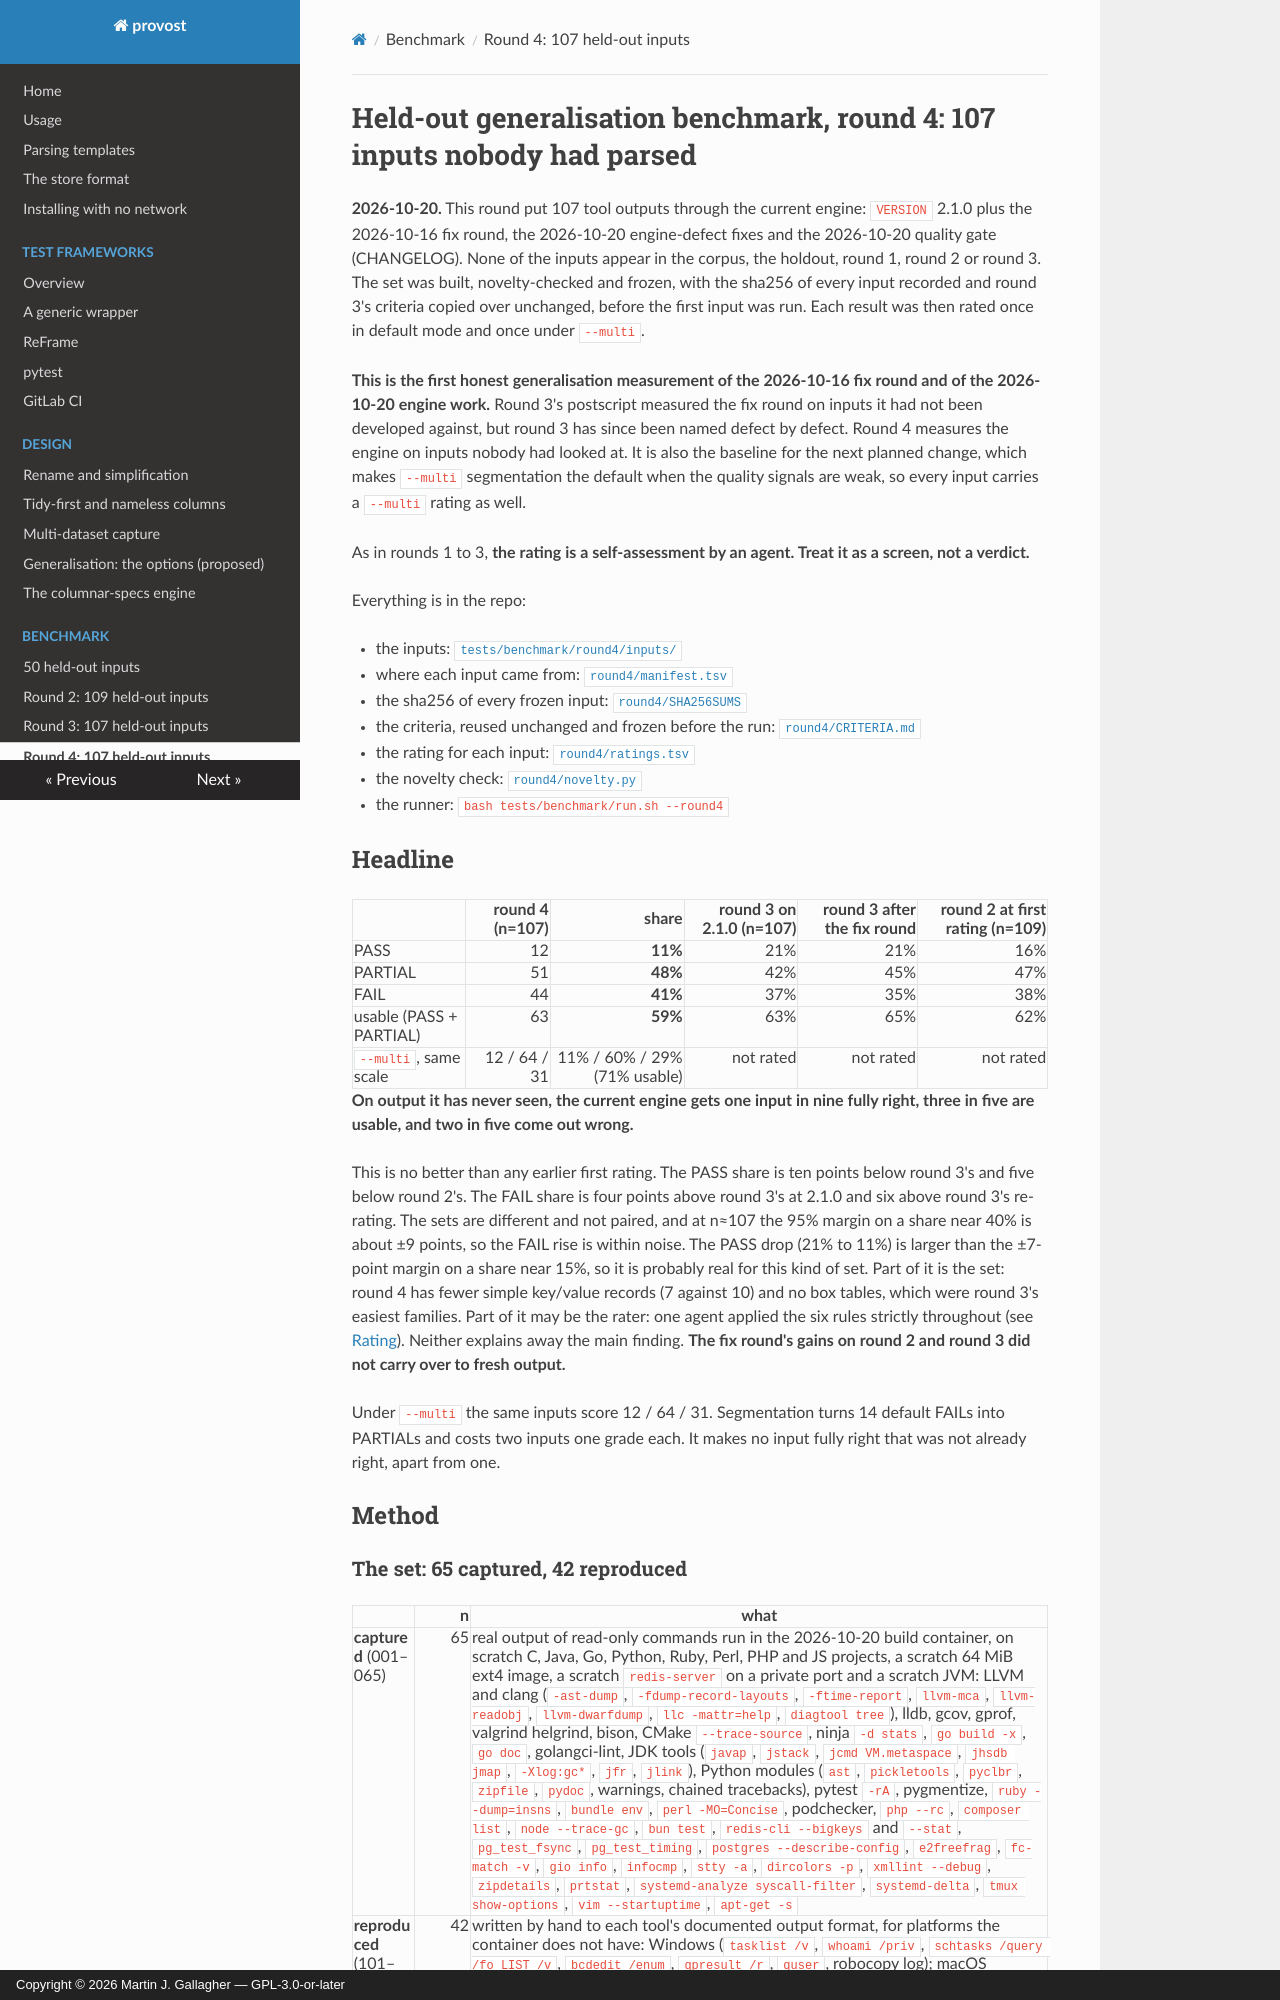

repository: MartinGallagher-code/provost · page: benchmark-2026-10-20-generalisation-round4/index.html · generator: mkdocs · copyright: Copyright © 2026 Martin J. Gallagher — GPL-3.0-or-later

# Held-out generalisation benchmark, round 4: 107 inputs nobody had parsed

**2026-10-20.** This round put 107 tool outputs through the current engine:
`VERSION` 2.1.0 plus the 2026-10-16 fix round, the 2026-10-20 engine-defect
fixes and the 2026-10-20 quality gate (CHANGELOG). None of the inputs appear in
the corpus, the holdout, round 1, round 2 or round 3. The set was built,
novelty-checked and frozen, with the sha256 of every input recorded and round
3's criteria copied over unchanged, before the first input was run. Each
result was then rated once in default mode and once under `--multi`.

**This is the first honest generalisation measurement of the 2026-10-16 fix
round and of the 2026-10-20 engine work.** Round 3's postscript measured the
fix round on inputs it had not been developed against, but round 3 has since
been named defect by defect. Round 4 measures the engine on inputs nobody had
looked at. It is also the baseline for the next planned change, which makes
`--multi` segmentation the default when the quality signals are weak, so every
input carries a `--multi` rating as well.

As in rounds 1 to 3, **the rating is a self-assessment by an agent. Treat it
as a screen, not a verdict.**

Everything is in the repo:

- the inputs:
  [`tests/benchmark/round4/inputs/`](https://github.com/MartinGallagher-code/provost/blob/main/tests/benchmark/round4/inputs)
- where each input came from:
  [`round4/manifest.tsv`](https://github.com/MartinGallagher-code/provost/blob/main/tests/benchmark/round4/manifest.tsv)
- the sha256 of every frozen input:
  [`round4/SHA256SUMS`](https://github.com/MartinGallagher-code/provost/blob/main/tests/benchmark/round4/SHA256SUMS)
- the criteria, reused unchanged and frozen before the run:
  [`round4/CRITERIA.md`](https://github.com/MartinGallagher-code/provost/blob/main/tests/benchmark/round4/CRITERIA.md)
- the rating for each input:
  [`round4/ratings.tsv`](https://github.com/MartinGallagher-code/provost/blob/main/tests/benchmark/round4/ratings.tsv)
- the novelty check:
  [`round4/novelty.py`](https://github.com/MartinGallagher-code/provost/blob/main/tests/benchmark/round4/novelty.py)
- the runner: `bash tests/benchmark/run.sh --round4`

## Headline

| | round 4 (n=107) | share | round 3 on 2.1.0 (n=107) | round 3 after the fix round | round 2 at first rating (n=109) |
|---|---:|---:|---:|---:|---:|
| PASS | 12 | **11%** | 21% | 21% | 16% |
| PARTIAL | 51 | **48%** | 42% | 45% | 47% |
| FAIL | 44 | **41%** | 37% | 35% | 38% |
| usable (PASS + PARTIAL) | 63 | **59%** | 63% | 65% | 62% |
| `--multi`, same scale | 12 / 64 / 31 | 11% / 60% / 29% (71% usable) | not rated | not rated | not rated |

**On output it has never seen, the current engine gets one input in nine
fully right, three in five are usable, and two in five come out wrong.**

This is no better than any earlier first rating. The PASS share is ten points
below round 3's and five below round 2's. The FAIL share is four points above
round 3's at 2.1.0 and six above round 3's re-rating. The sets are different
and not paired, and at n≈107 the 95% margin on a share near 40% is about ±9
points, so the FAIL rise is within noise. The PASS drop (21% to 11%) is
larger than the ±7-point margin on a share near 15%, so it is probably real
for this kind of set. Part of it is the set: round 4 has fewer simple key/value records (7
against 10) and no box tables, which were round 3's easiest families. Part of
it may be the rater: one agent applied the six rules strictly throughout (see
[Rating](#rating)). Neither explains away the main finding. **The fix round's
gains on round 2 and round 3 did not carry over to fresh output.**

Under `--multi` the same inputs score 12 / 64 / 31. Segmentation turns 14
default FAILs into PARTIALs and costs two inputs one grade each. It makes no
input fully right that was not already right, apart from one.

## Method
